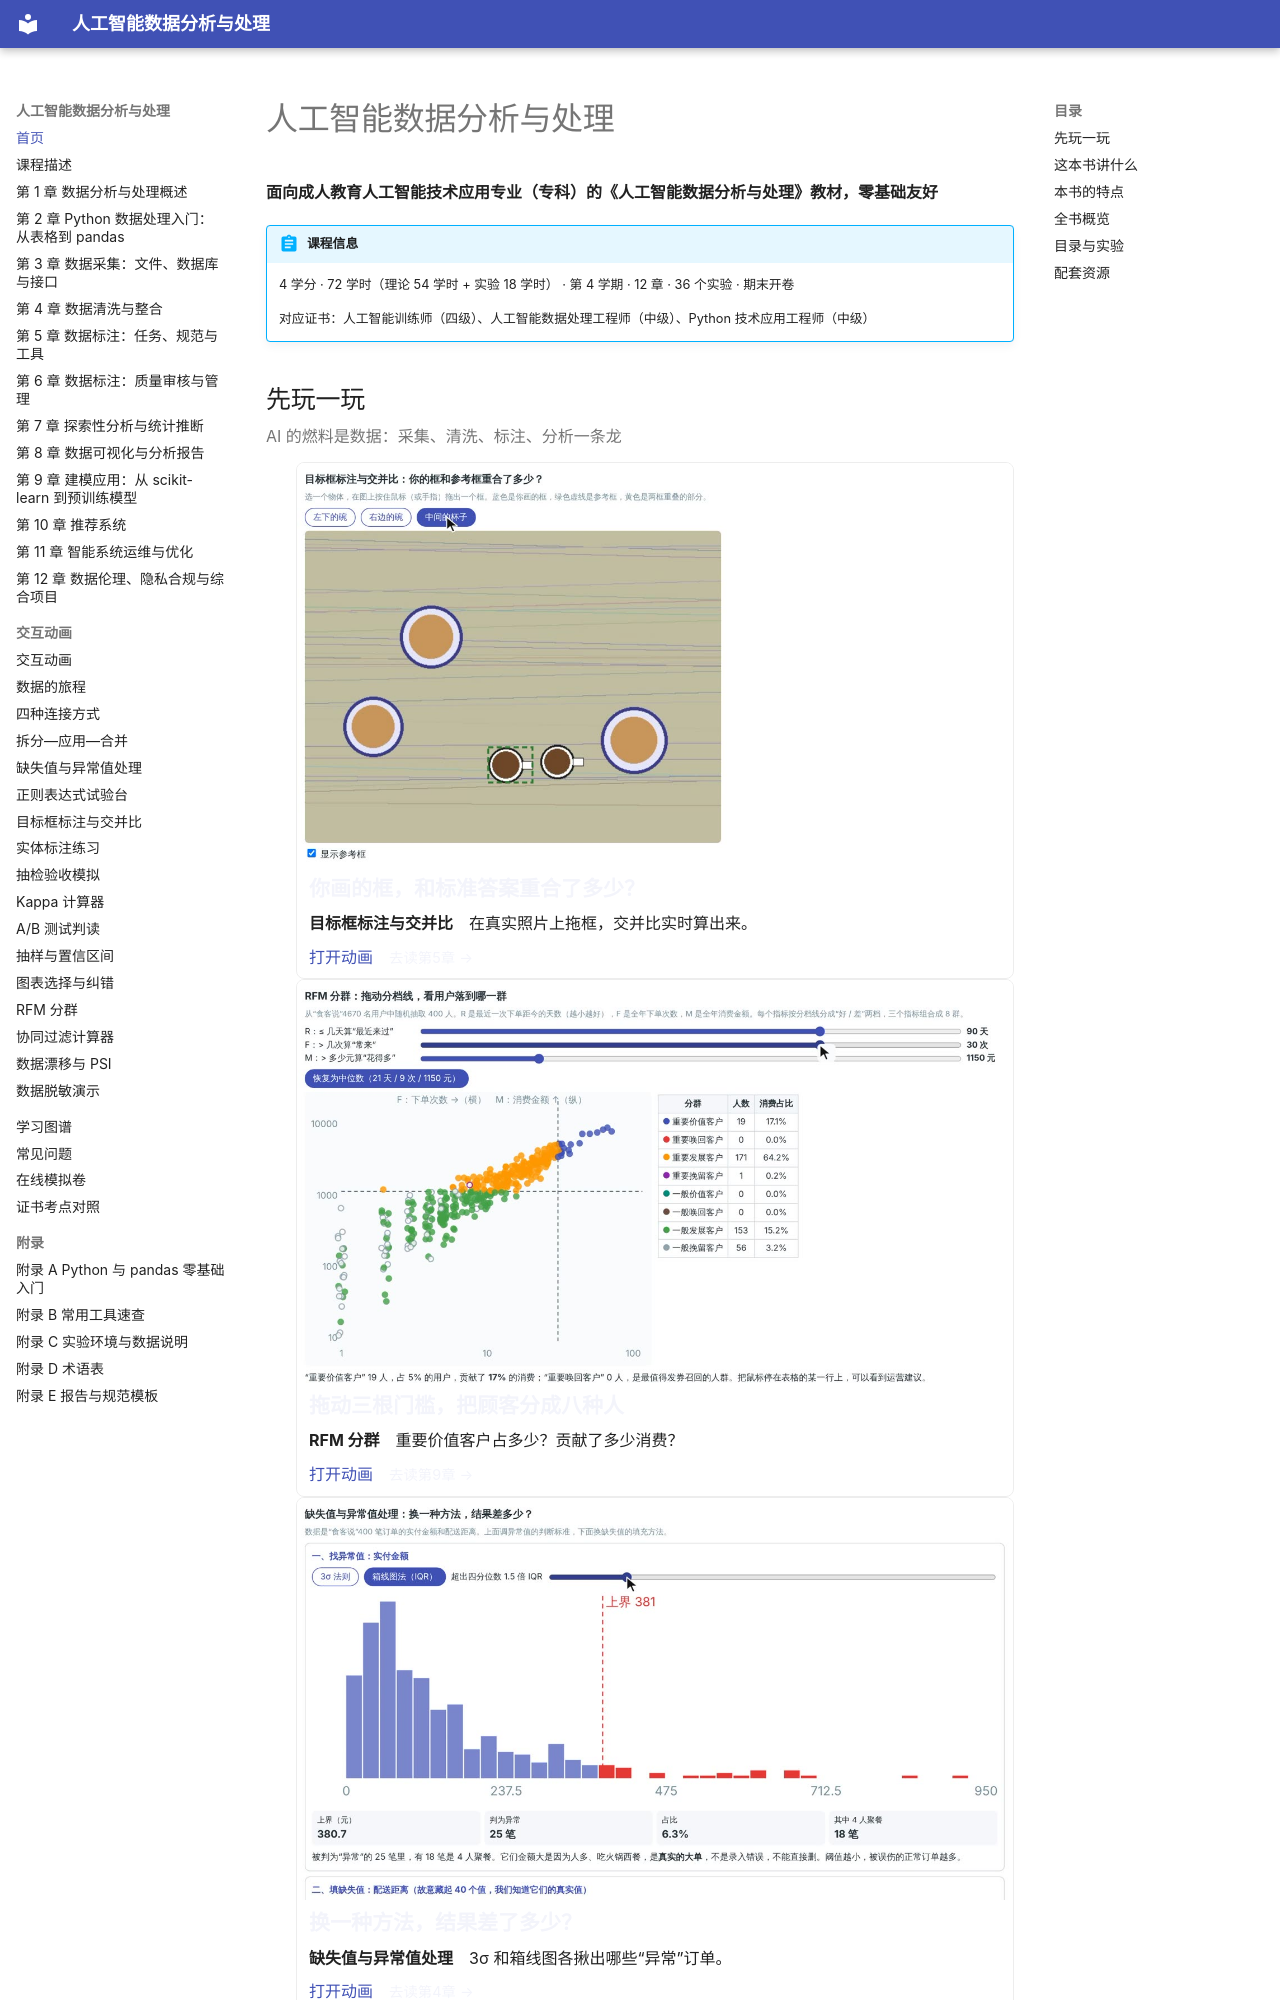

repository: MingziFu9/ai-data-analysis · page: index.html · generator: mkdocs

# 人工智能数据分析与处理

**面向成人教育人工智能技术应用专业（专科）的《人工智能数据分析与处理》教材，零基础友好**

<!-- 书名、课程信息框和“目录与实验”表由 python tools/course.py sync 根据 course.yml 生成；全书概览表由 python tools/book_stats.py 生成 -->

<!-- course:start -->
!!! abstract "课程信息"
    4 学分 · 72 学时（理论 54 学时 + 实验 18 学时） · 第 4 学期 · 12 章 · 36 个实验 · 期末开卷

    对应证书：人工智能训练师（四级）、人工智能数据处理工程师（中级）、Python 技术应用工程师（中级）
<!-- course:end -->

<!-- showcase:start -->
